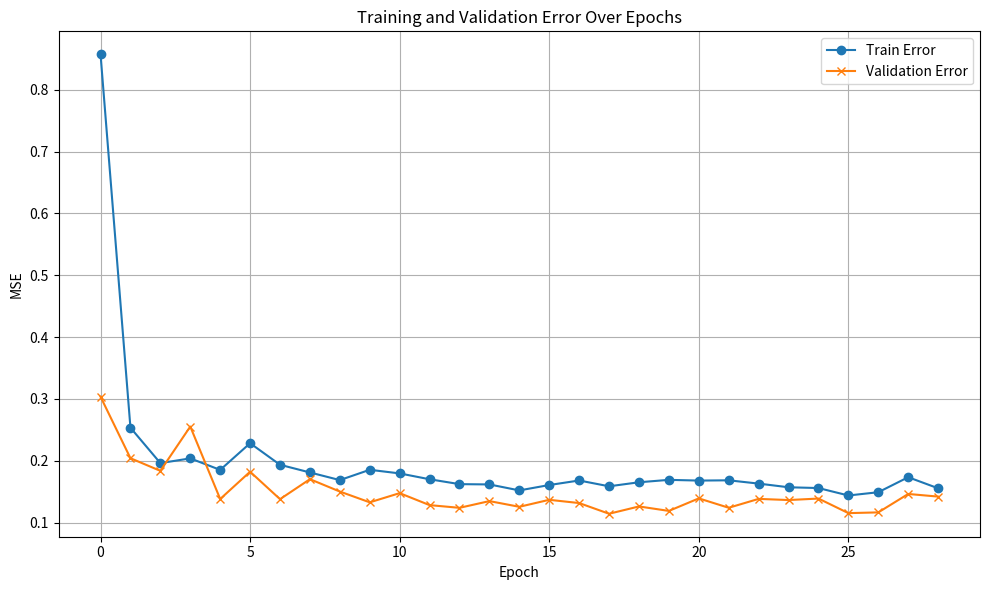

This chart was generated by the following Python code:
import matplotlib.pyplot as plt

# %% For 0.05
# train_error_vec = [
#     0.25237397981655535, 0.10901113728466792, 0.10268858400154479, 0.10166811585466455,
#     0.09849844074938996, 0.10445118418582156, 0.09260438371010446, 0.09315855121989725,
#     0.08929020956542993, 0.10246287236019733, 0.09378439928943506, 0.0937345034026809,
#     0.09609448595094978, 0.08014232770364538, 0.07801710504905454, 0.07897908113529387,
#     0.07567244970087646, 0.07164192086934638, 0.08126132810317284, 0.07632219285731649,
#     0.0751773153654513, 0.07845868811733564, 0.07331760446255912, 0.07860896418392743,
#     0.08261677263042723, 0.0809866629262157, 0.07974729892088189, 0.08371114489662539,
#     0.08182500583825046, 0.07730274406249071, 0.07419691666962829, 0.07791734038843708,
#     0.07983408344047917
# ]

# val_error_vec = [
#     0.11235728859901428, 0.10403355956077576, 0.09680785238742828, 0.09508943557739258,
#     0.09378886222839355, 0.08996069431304932, 0.0872444286942482, 0.09599237143993378,
#     0.09301706403493881, 0.08621536940336227, 0.09522269666194916, 0.09488697350025177,
#     0.08471111953258514, 0.0802922397851944, 0.08007751405239105, 0.07292921841144562,
#     0.06998620927333832, 0.07515154033899307, 0.07725127041339874, 0.08143671602010727,
#     0.07312723994255066, 0.07180115580558777, 0.07407433539628983, 0.07699970155954361,
#     0.07388190925121307, 0.07230046391487122, 0.07283463329076767, 0.0693468302488327,
#     0.07202228903770447, 0.07335961610078812, 0.0733574628829956, 0.08103206008672714,
#     0.08035736531019211
# ]

# %% For 0.005
train_error_vec = [
    0.8572320707581853, 0.25342747886152417, 0.1961537277681774, 0.2037716062551134,
    0.18514943235878195, 0.22831056223465443, 0.19342526668954765, 0.1810034113514938,
    0.16865543451871765, 0.1853293741535228, 0.1794706164294163, 0.17000718431935116,
    0.16212488656465926, 0.1616351381676753, 0.15198451067514593, 0.16068579593877402,
    0.16802084275123694, 0.15862354055072214, 0.16514542643137778, 0.16905401082860838,
    0.16787849068432376, 0.16831193452869708, 0.16299366611945496, 0.15705989508397794,
    0.1558077545363825, 0.1437662283319645, 0.14903630559029205, 0.17332759570707096,
    0.15541138397686685
]

val_error_vec = [
    0.3035162389278412, 0.2040407657623291, 0.18359550833702087, 0.255266398191452,
    0.13808676600456238, 0.18220752477645874, 0.1378195732831955, 0.1701502650976181,
    0.1501355618238449, 0.13270191848278046, 0.1475723385810852, 0.12819385528564453,
    0.12381201982498169, 0.13468432426452637, 0.12546908855438232, 0.13677528500556946,
    0.13152597844600677, 0.1142365038394928, 0.12604232132434845, 0.11882159113883972,
    0.1390831470489502, 0.12391733378171921, 0.13826674222946167, 0.13639070093631744,
    0.13880427181720734, 0.1152457445859909, 0.11643719673156738, 0.1462278813123703,
    0.1419832855463028
]

epochs = list(range(len(train_error_vec)))

plt.figure(figsize=(10, 6))
plt.plot(epochs, train_error_vec, label='Train Error', marker='o')
plt.plot(epochs, val_error_vec, label='Validation Error', marker='x')
plt.xlabel("Epoch")
plt.ylabel("MSE")
plt.title("Training and Validation Error Over Epochs")
plt.legend()
plt.grid(True)
plt.tight_layout()
plt.show()